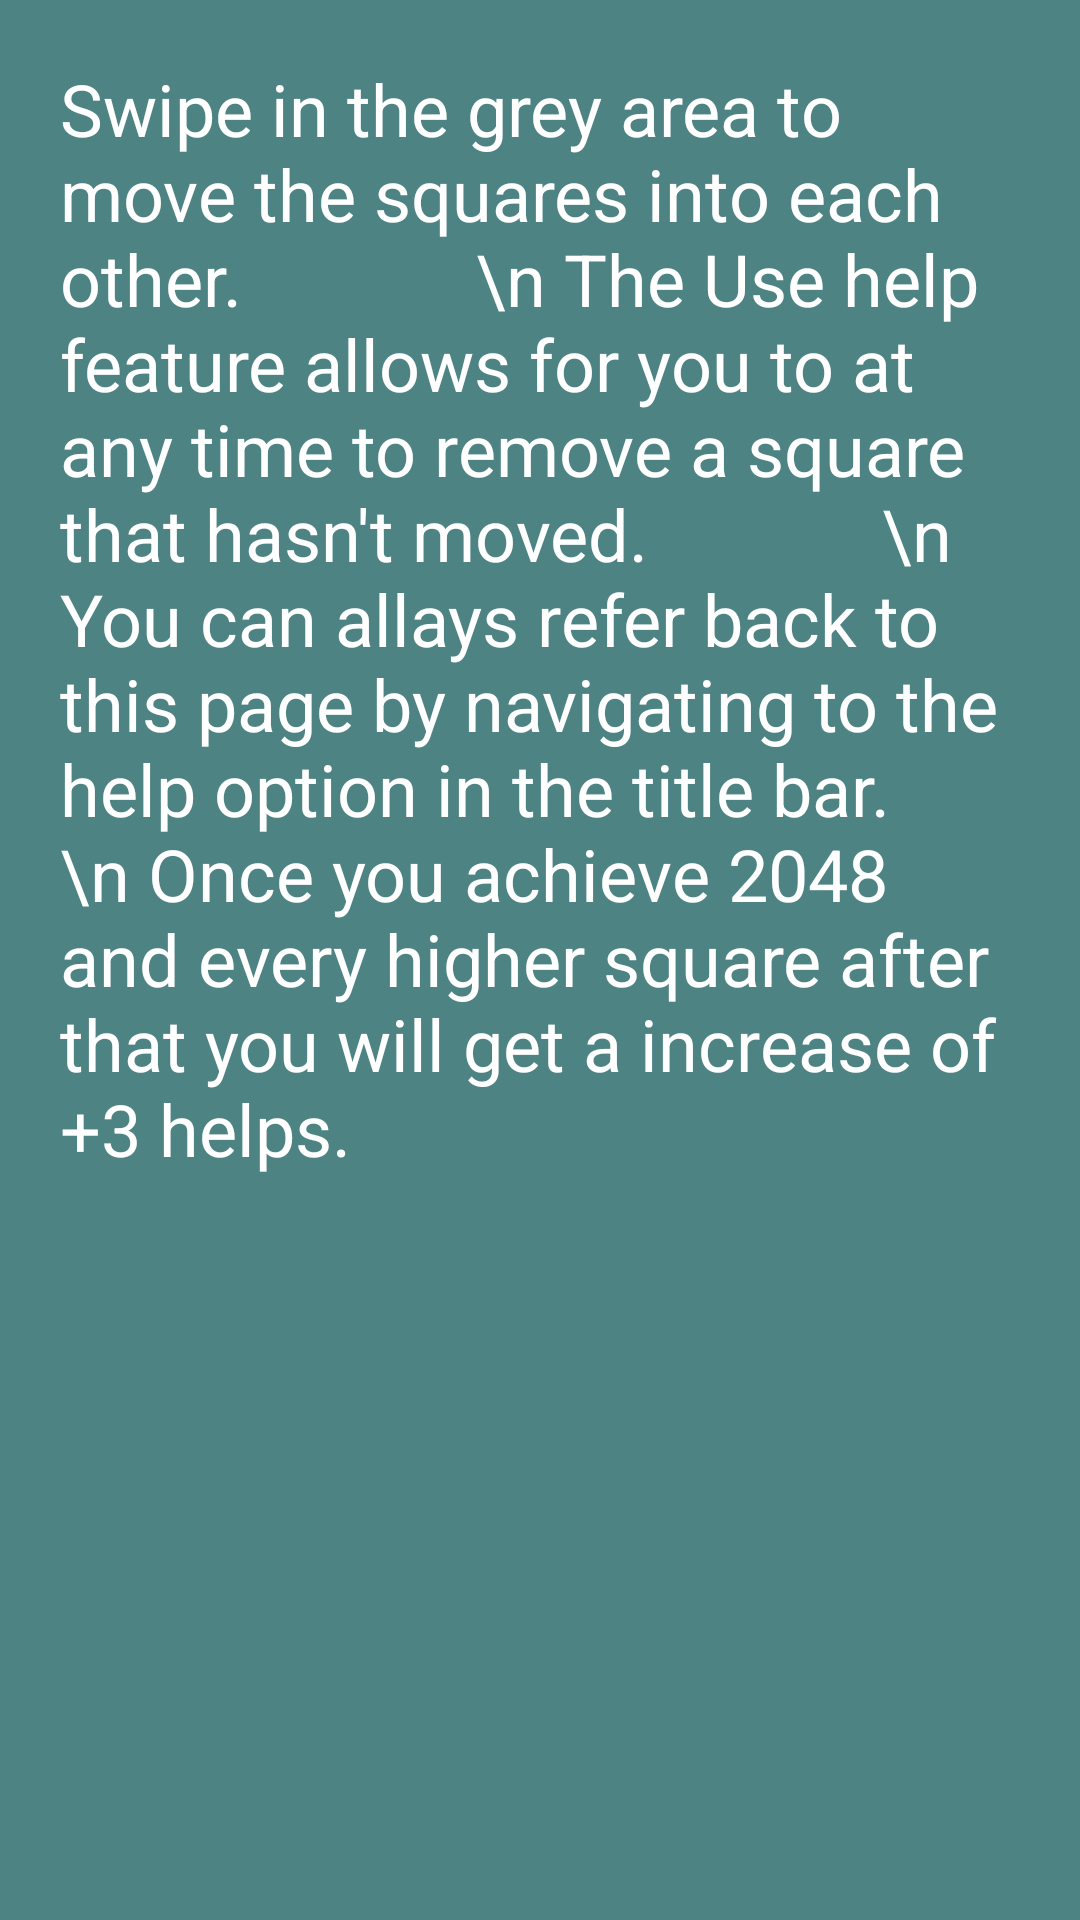

Reconstruct the res/layout file that produces this screen, plus the resources it refers to.
<!-- AndroidManifest.xml: application theme AppTheme -->
<!-- res/layout/help_layout.xml -->
<?xml version="1.0" encoding="utf-8"?>
<ScrollView
    xmlns:android="http://schemas.android.com/apk/res/android"
    android:layout_width="match_parent"
    android:background="@color/colorPrimaryDark"
    android:layout_height="match_parent" >
    <LinearLayout
        android:background="@color/colorPrimaryDark"
        android:orientation="vertical"
        android:layout_width="match_parent"
        android:layout_height="match_parent">
        <TextView
            android:layout_margin="20dp"
            android:layout_width="wrap_content"
            android:layout_height="wrap_content"
            android:textSize="24sp"
            android:textColor="@android:color/white"
            android:text="Swipe in the grey area to move the squares into each other.
            \n The Use help feature allows for you to at any time to remove a square that hasn't moved.
            \n You can allays refer back to this page by navigating to the help option in the title bar.
            \n Once you achieve 2048 and every higher square after that you will get a increase of +3 helps."/>
    </LinearLayout>
</ScrollView>
<!-- resources referenced by this layout -->
<resources>
  <color name="colorPrimaryDark">#4e8384</color>
  <style name="AppTheme" parent="Theme.AppCompat.Light.DarkActionBar">
          
          <item name="colorPrimary">#5f9ea0</item>
          <item name="colorPrimaryDark">@color/colorPrimaryDark</item>
          <item name="colorAccent">@color/colorAccent</item>
      </style>
  <color name="colorAccent">#FF4081</color>
</resources>
